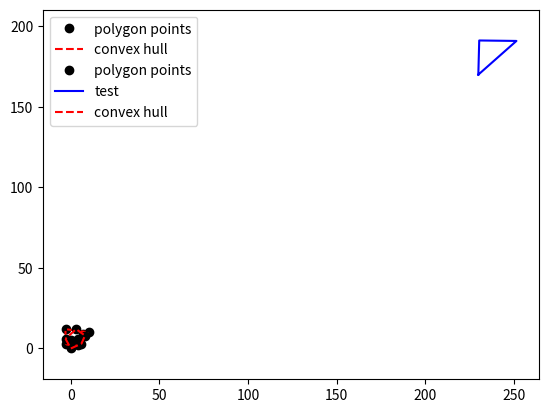

Write the Python code that produced this figure.
import numpy as np

from collections import deque



def angle(pt1, pt2):

    return (np.arctan2(pt2[1]-pt1[1], pt2[0]-pt1[0]) / np.pi * 180) % 360



def left_turn(pt1, pt2, pt3):

    vec1 = np.array(pt2) - np.array(pt1)

    vec2 = np.array(pt3) - np.array(pt2)

    return vec1[0] * vec2[1] - vec1[1] * vec2[0] > 0



def convex_hull(points):

    # find out the the point with least y-value

    lowest = None

    for point in points:

        if lowest is None or point[1] < lowest[1]:

            lowest = point



    # sort point by the angles relative to lowest

    data = []

    for point in points:

        data.append((point, angle(lowest, point)))

    # sort by angle

    data.sort( key = lambda tup : tup[1])

    # place sorted list

    sorted_pts = []

    while len(data) > 0:

        sorted_pts.append(data.pop()[0])

    del data



    # jettison right turning points

    convex = [sorted_pts[0], sorted_pts.pop()]

    while len(sorted_pts) > 0:

        top1 = convex.pop()

        top2 = convex.pop()

        new = sorted_pts.pop()

        if left_turn(top2, top1, new):

            convex.append(top2)

            convex.append(top1)

            convex.append(new)

        else:

            convex.append(top2)

            # jettison top1

            convex.append(new)



    return convex





if __name__ == '__main__':

    import matplotlib.pyplot as plt

    # Test Case 1: sorted point list

    points = [[0., 1.], [4., 2.], [10., 10.], \

              [7., 9.], [-3., 12.], [-3., 3.]]

    polygon = np.array(points)

    plt.plot(polygon[:,0], polygon[:,1],'ko', label = 'polygon points')

    

    ch = np.array(convex_hull(points))

    plt.plot(ch[:,0], ch[:,1],'r--',label = 'convex hull')

    plt.legend()

    plt.margins(0.05,0.1)

    plt.show()



    # Test Case 2: sorted point list

    points = [[3., 12.], [-3., 6.], [4., 6.], [8., 8.], \

              [0., 5.], [6., 3.], [0., 0.]]

    #shasha = [[200., 220.], [221.213203436, 241.213203436], [210.606601718, 251.819805153], [189.393398282, 230.606601718], [200., 220.]]

    shasha = [[230., 170.], [251.501987353, 190.920433549], [230.503960307, 191.208287996], [230., 170.]]

    test = np.array(shasha)

    polygon = np.array(points)

    plt.plot(polygon[:,0], polygon[:,1],'ko', label = 'polygon points')

    plt.plot(test[:,0], test[:,1], 'b', label = 'test') 

    ch = np.array(convex_hull(points))

    plt.plot(ch[:,0], ch[:,1],'r--',label = 'convex hull')

    plt.legend()

    plt.margins(0.05,0.1)

    plt.show()